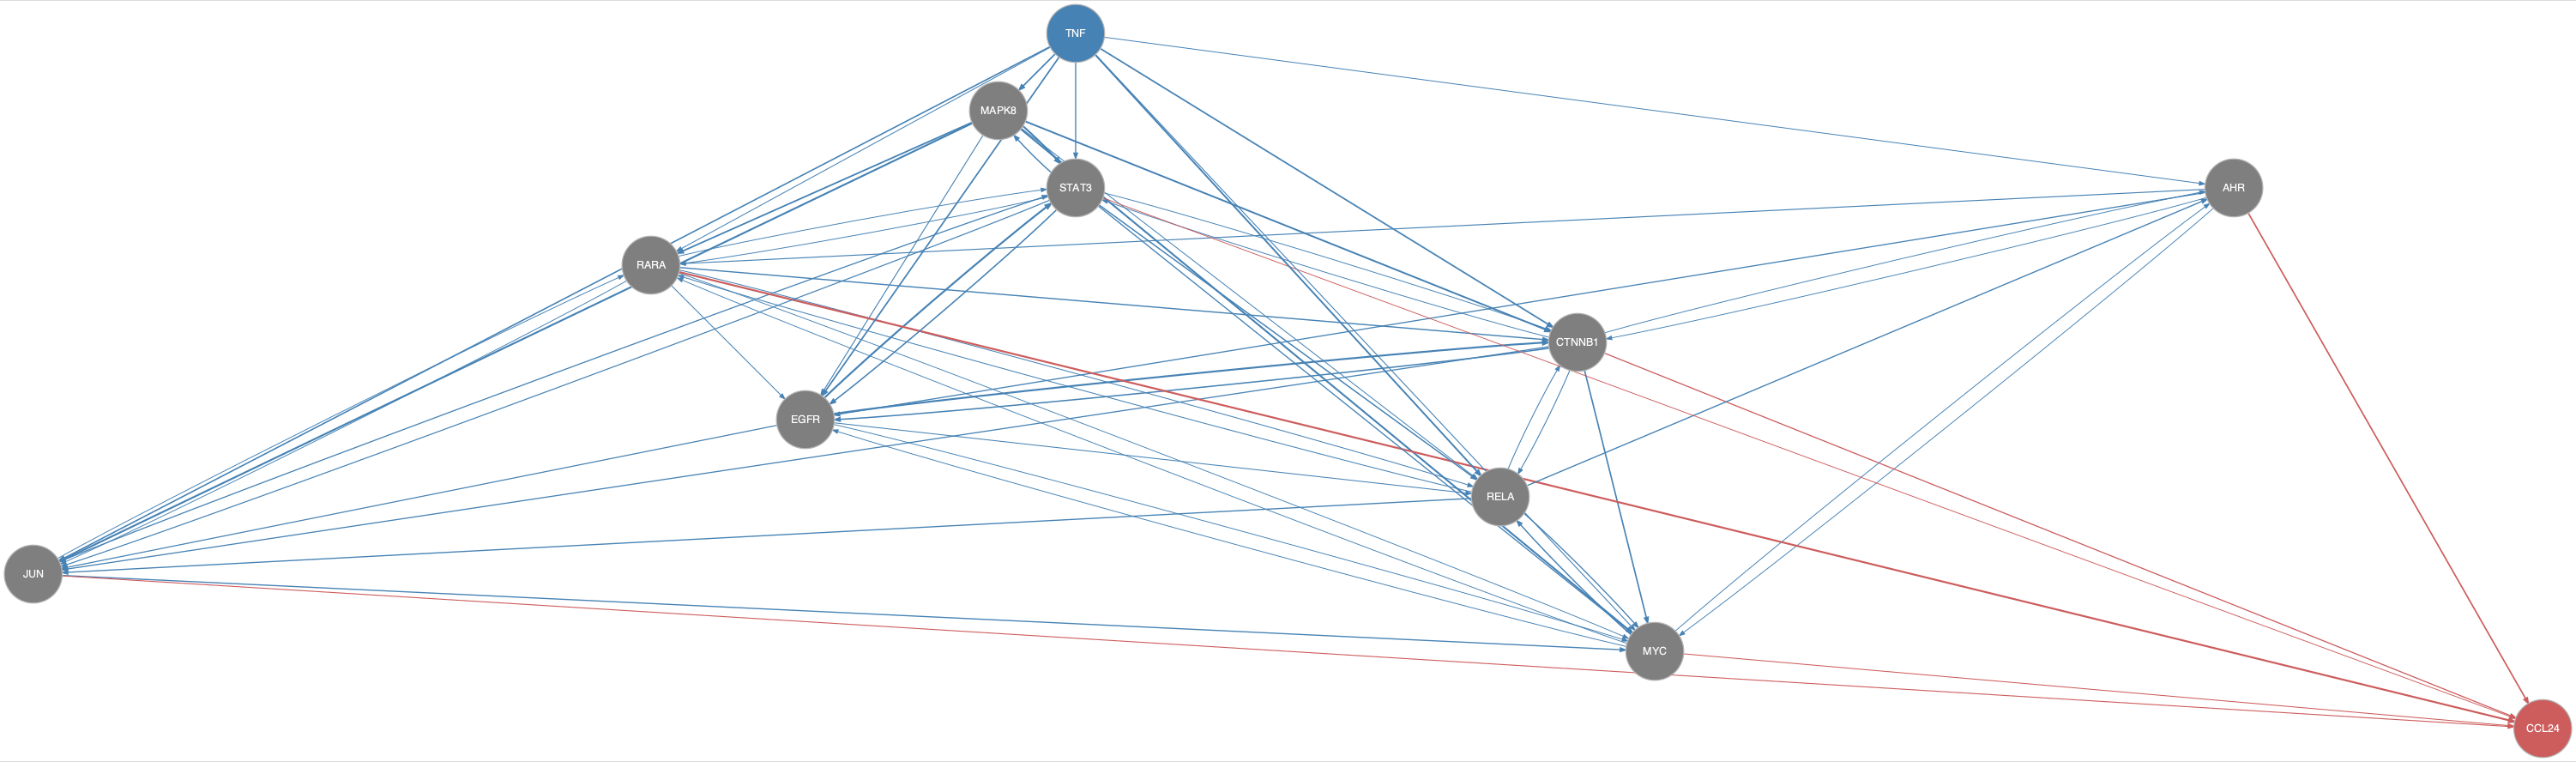

Values plotted in this chart, from the file beside it:
from	to
AHR	CTNNB1
AHR	EGFR
AHR	MYC
AHR	RARA
CTNNB1	AHR
CTNNB1	EGFR
CTNNB1	JUN
CTNNB1	MYC
CTNNB1	RELA
CTNNB1	STAT3
EGFR	CTNNB1
EGFR	JUN
EGFR	MYC
EGFR	RELA
EGFR	STAT3
JUN	MYC
JUN	RARA
JUN	STAT3
MAPK8	CTNNB1
MAPK8	EGFR
MAPK8	JUN
MAPK8	MYC
MAPK8	RARA
MAPK8	RELA
MAPK8	STAT3
MYC	AHR
MYC	EGFR
MYC	RARA
MYC	RELA
RARA	CTNNB1
RARA	EGFR
RARA	JUN
RARA	MYC
RARA	RELA
RARA	STAT3
RELA	AHR
RELA	CTNNB1
RELA	JUN
RELA	MYC
RELA	RARA
STAT3	CTNNB1
STAT3	EGFR
STAT3	JUN
STAT3	MAPK8
STAT3	MYC
STAT3	RARA
STAT3	RELA
TNF	AHR
TNF	CTNNB1
TNF	EGFR
TNF	JUN
TNF	MAPK8
TNF	MYC
TNF	RARA
TNF	RELA
TNF	STAT3
AHR	CCL24
CTNNB1	CCL24
JUN	CCL24
MYC	CCL24
... 2 more rows
